The GitHub repository SupriyaSkarpe/CPP-final-disease-prediction contains a labelled image folder "ecg_dataset" with 2 categories: arrhythmia, normal. Examples follow, each with its label.

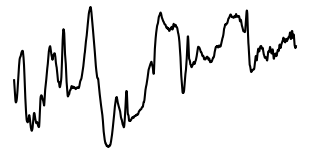
Label: normal

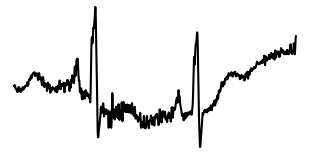
Label: arrhythmia

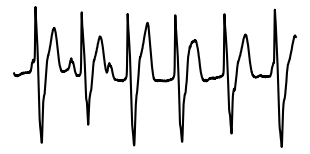
Label: arrhythmia

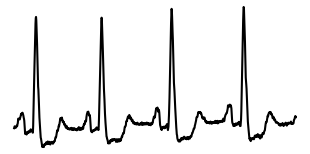
Label: normal

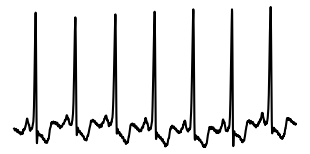
Label: normal

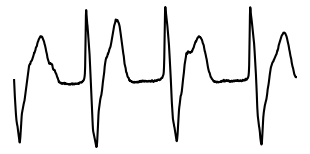
Label: arrhythmia
